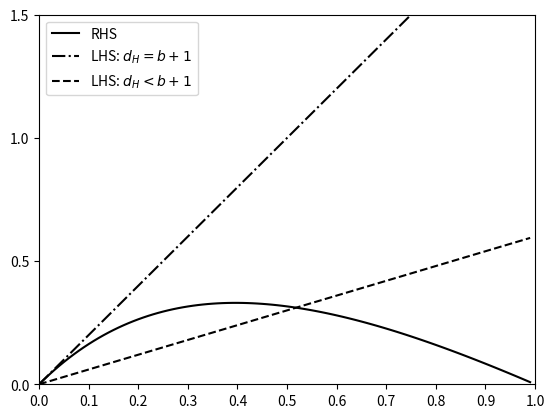

This chart was generated by the following Python code: (Note: this script raises an exception after producing the figure.)
# -*- coding: utf-8 -*-
"""
Created on Sun Aug 07 14:17:12 2022

[redacted]
"""

import numpy as np
import matplotlib.pyplot as plt

# ------------------------------------------------------------------

def deathTermFunction(d,y):
# inputs:
# - d equals fixed death term
# - y equals list of densities between 0 and 1    
# output:
# - left side of equil-density equation (d-1)y=(1-y)*(1-e^(-by))
    
    f = [ (d-1)*y[ii] for ii in range(len(y))]
    
    return f

# ------------------------------------------------------------------

def birthTermFunction(b,y):
# inputs:
# - b equals fixed birth term
# - y equals list of densities between 0 and 1    
# output:
# - right side of equil-density equation (d-1)y=(1-y)*(1-e^(-by))    

    f = [ (1-y[ii])*(1-np.exp(-b*y[ii])) for ii in range(len(y))] 
    
    return f

# ------------------------------------------------------------------

b = 2
d1 = b+1
d2 = 1.6

y = [ ii/100.0 for ii in range(0,100)]

fd1 = deathTermFunction(d1,y)
fd2 = deathTermFunction(d2,y)

fb  = birthTermFunction(b,y)

# Figure for Appendix
fig, ax = plt.subplots(1,1)

ax.plot(y,fb,c='k',linestyle = '-',label = r'RHS')
ax.plot(y,fd1,c='k',linestyle = '-.',label = r'LHS: $d_H = b+1$' )
ax.plot(y,fd2,c='k',linestyle = '--',label = r'LHS: $d_H < b+1$')

ax.set_xticks([ii/10.0 for ii in range(0,11)])
ax.set_xticklabels([str(ii/10.0) for ii in range(0,11)])
ax.set_xlim([0,1])

ax.set_yticks([ii*0.5 for ii in range(0,4)])
ax.set_yticklabels([str(ii*0.5) for ii in range(0,4)])
ax.set_ylim([0,1.5])

ax.legend()

fig.savefig('figures/Appendix/fig_Appendix_quasiEquilibriumDensity.pdf')
